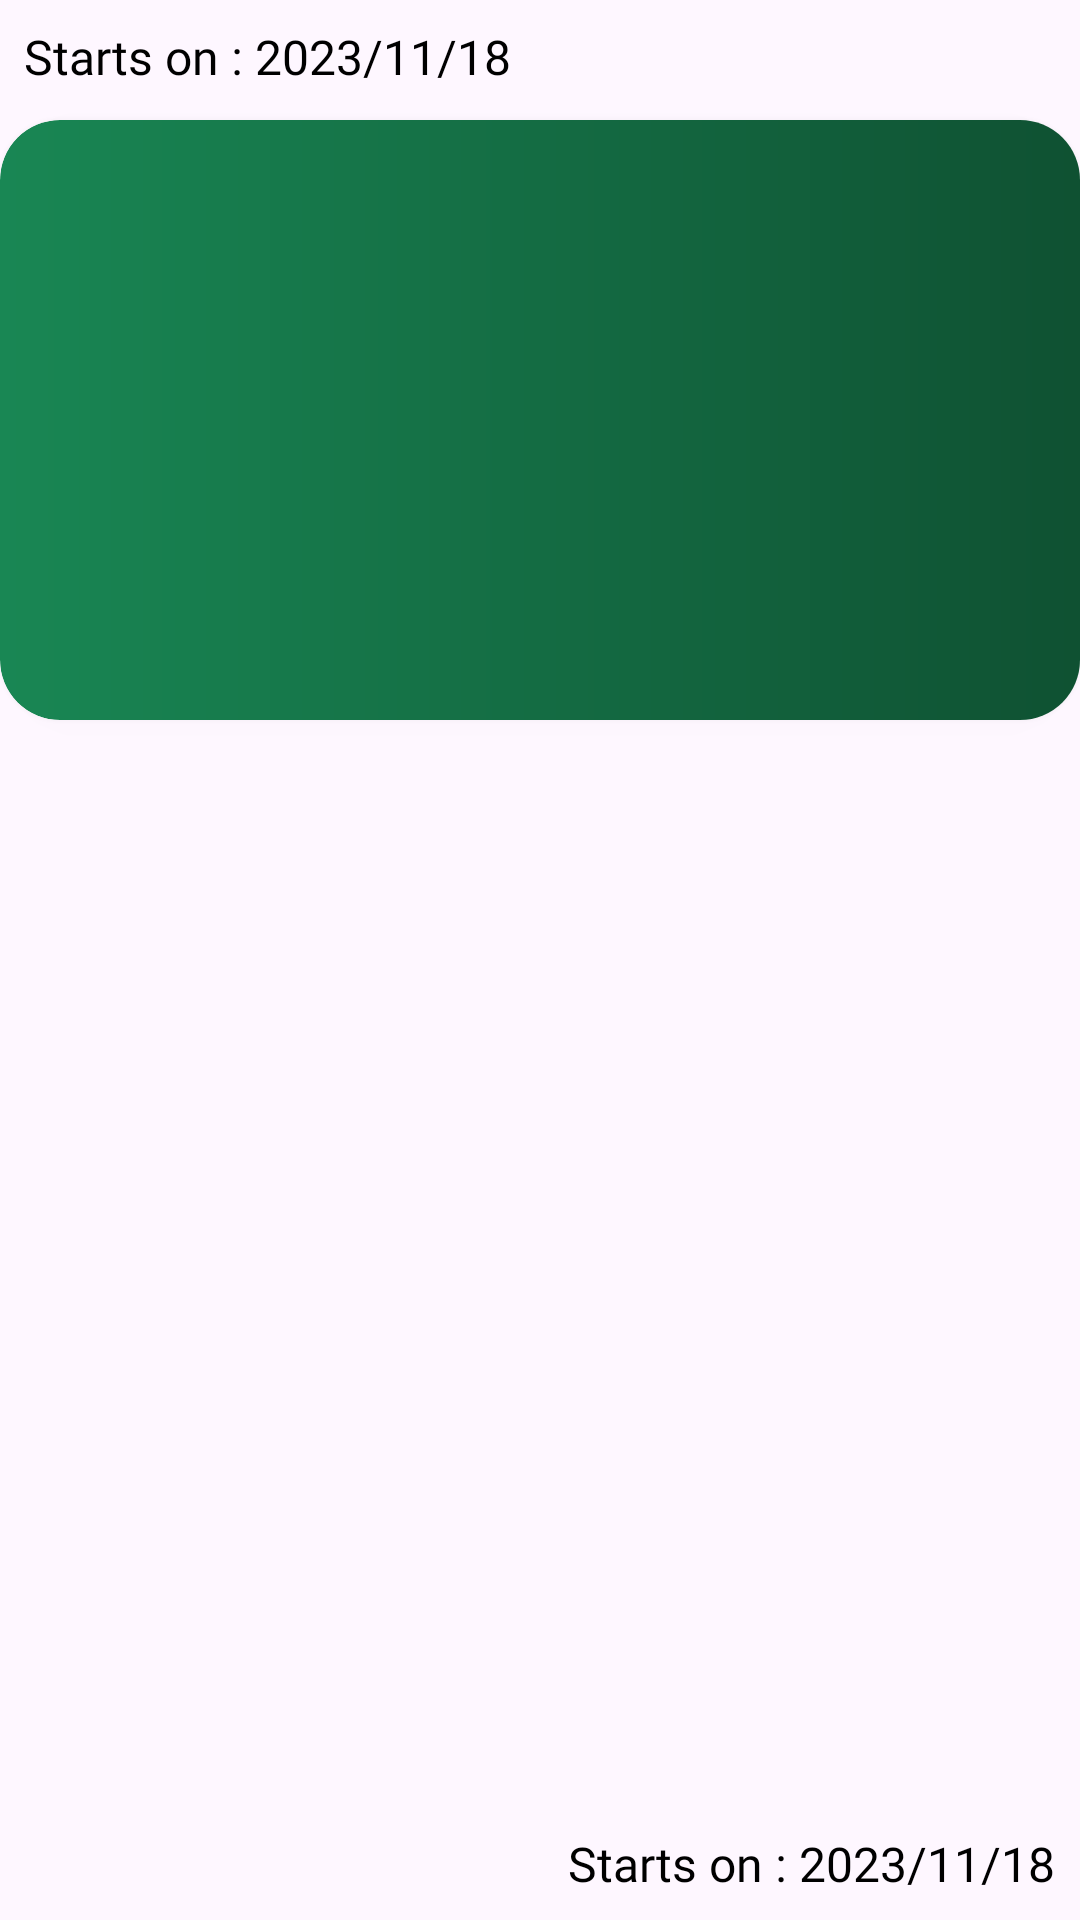

Produce the Android XML layout that renders to this screen, including the resource entries it uses.
<!-- AndroidManifest.xml: application theme Base.Theme.MealHutEats -->
<!-- res/layout/offer_card.xml -->
<?xml version="1.0" encoding="utf-8"?>
<FrameLayout xmlns:android="http://schemas.android.com/apk/res/android"
    xmlns:app="http://schemas.android.com/apk/res-auto"
    xmlns:tools="http://schemas.android.com/tools"
    android:layout_width="wrap_content"
    android:layout_height="wrap_content">

    <TextView
        android:id="@+id/offerStartDate"
        android:layout_width="wrap_content"
        android:layout_height="wrap_content"
        android:layout_marginVertical="8dp"
        android:layout_marginHorizontal="8dp"
        android:text="@string/demo_date"
        android:textSize="16sp"
        android:textColor="@color/black"
        android:fontFamily="@font/lato_regular"
        android:layout_gravity="start"/>

    <androidx.cardview.widget.CardView
        android:id="@+id/offerCard"
        android:layout_width="360dp"
        android:layout_height="200dp"
        android:layout_gravity="center_horizontal"
        android:layout_marginHorizontal="8dp"
        android:layout_marginVertical="40dp"
        app:cardCornerRadius="20dp"
        app:cardElevation="5dp">

        <ImageView
            android:id="@+id/offerImg"
            android:layout_width="match_parent"
            android:layout_height="match_parent"
            android:background="@drawable/cart_item_image_shape"
            app:layout_constraintBottom_toBottomOf="parent"
            app:layout_constraintStart_toStartOf="parent"
            app:layout_constraintTop_toTopOf="parent" />

    </androidx.cardview.widget.CardView>

    <TextView
        android:id="@+id/offerEndDate"
        android:layout_width="wrap_content"
        android:layout_height="wrap_content"
        android:layout_marginVertical="8dp"
        android:layout_marginHorizontal="8dp"
        android:text="@string/demo_date"
        android:textSize="16sp"
        android:textColor="@color/black"
        android:fontFamily="@font/lato_regular"
        android:layout_gravity="bottom|end"/>

</FrameLayout>
<!-- resources referenced by this layout -->
<resources>
  <color name="black">#FF000000</color>
  <!-- drawable cart_item_image_shape (drawable) -->
  <?xml version="1.0" encoding="utf-8"?>
  <shape xmlns:android="http://schemas.android.com/apk/res/android" android:shape="rectangle">
  <gradient android:startColor="@color/primary_green" android:endColor="@color/green_tint_1"/>
      <corners android:topLeftRadius="20dp" android:bottomLeftRadius="20dp"/>
  </shape>
  <string name="demo_date">Starts on : 2023/11/18</string>
  <style name="Base.Theme.MealHutEats" parent="Theme.Material3.Light.NoActionBar">
          
           <item name="colorPrimary">@color/primary_green</item>
      </style>
  <color name="primary_green">#198754</color>
  <color name="green_tint_1">#0f5132</color>
</resources>
